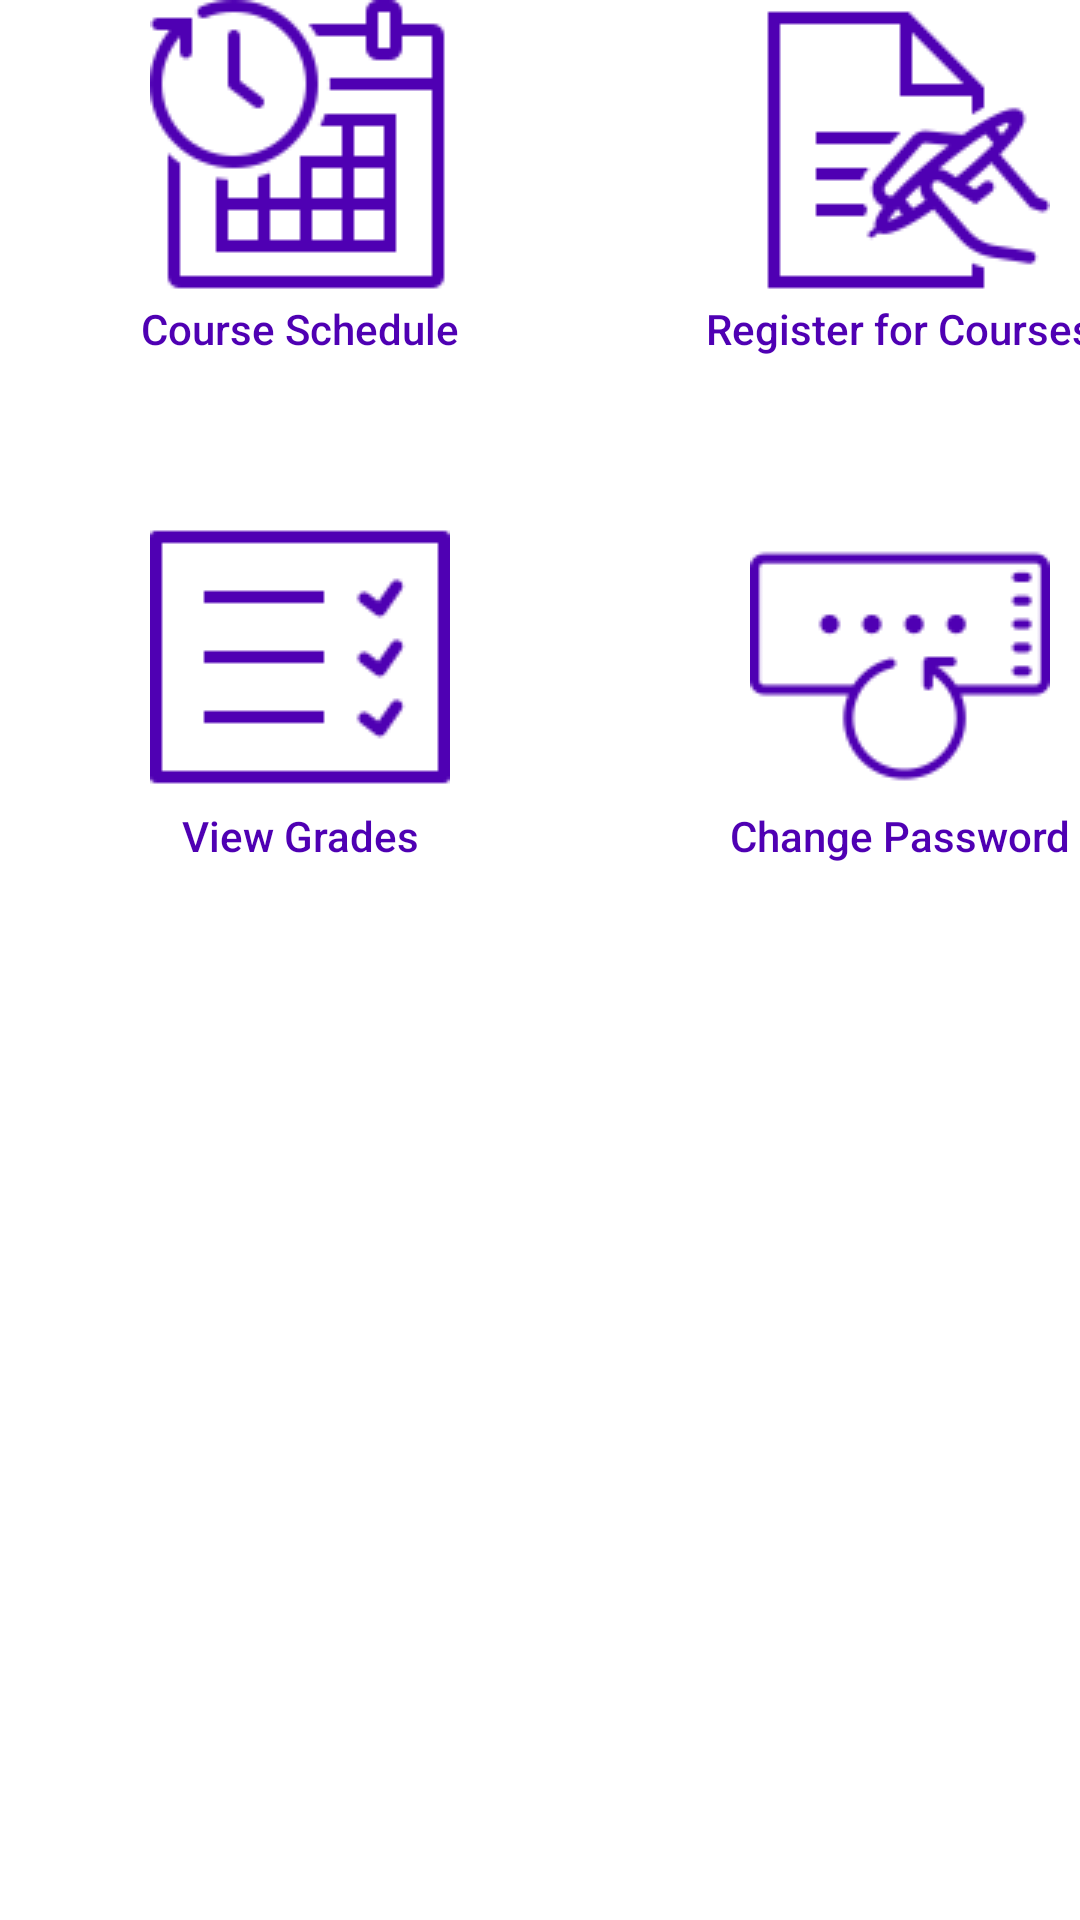

Android layout source for this screen:
<!-- AndroidManifest.xml: application theme Theme.Project -->
<!-- res/layout/content_student_home.xml -->
<?xml version="1.0" encoding="utf-8"?>
<GridLayout xmlns:android="http://schemas.android.com/apk/res/android"
    xmlns:app="http://schemas.android.com/apk/res-auto"
    android:layout_width="match_parent"
    android:layout_height="wrap_content"
    android:columnCount="2"
    android:layout_gravity="center"
    app:layout_behavior="@string/appbar_scrolling_view_behavior">

    <Button
        android:id="@+id/btSchedule"
        android:layout_width="200dp"
        android:layout_height="wrap_content"
        android:text="@string/schedule"
        android:drawableTop="@drawable/schedule"
        android:background="@color/transparent"
        android:textColor="@color/lightPurple"
        android:textAllCaps="false"
        android:layout_marginBottom="50dp" />

    <Button
        android:id="@+id/btRegistration"
        android:layout_width="200dp"
        android:layout_height="wrap_content"
        android:text="@string/registration"
        android:drawableTop="@drawable/registration"
        android:background="@color/transparent"
        android:textColor="@color/lightPurple"
        android:textAllCaps="false"
        android:layout_marginBottom="50dp" />

    <Button
        android:id="@+id/btGrades"
        android:layout_width="200dp"
        android:layout_height="wrap_content"
        android:text="@string/grades"
        android:drawableTop="@drawable/grades"
        android:background="@color/transparent"
        android:textColor="@color/lightPurple"
        android:textAllCaps="false"
        android:layout_marginBottom="50dp" />

    <Button
        android:id="@+id/btChangePw"
        android:layout_width="200dp"
        android:layout_height="wrap_content"
        android:text="@string/changepw"
        android:drawableTop="@drawable/changepw"
        android:background="@color/transparent"
        android:textColor="@color/lightPurple"
        android:textAllCaps="false" />
</GridLayout>
<!-- resources referenced by this layout -->
<resources>
  <color name="lightPurple">#FF4f00b3</color>
  <color name="transparent">#00FFFFFF</color>
  <!-- drawable changepw: png bitmap (drawable, 2030 bytes) -->
  <!-- drawable grades: png bitmap (drawable, 706 bytes) -->
  <!-- drawable registration: png bitmap (drawable, 2466 bytes) -->
  <!-- drawable schedule: png bitmap (drawable, 2133 bytes) -->
  <string name="changepw">Change Password</string>
  <string name="grades">View Grades</string>
  <string name="registration">Register for Courses</string>
  <string name="schedule">Course Schedule</string>
  <style name="Theme.Project" parent="Theme.MaterialComponents.DayNight.DarkActionBar">
          
          <item name="colorPrimary">@color/lightPurple</item>
          <item name="colorPrimaryVariant">@color/lightPurple</item>
          <item name="colorOnPrimary">@color/white</item>
  
          
          <item name="android:statusBarColor">?attr/colorPrimaryVariant</item>
          
      </style>
  <color name="white">#FFFFFFFF</color>
</resources>
